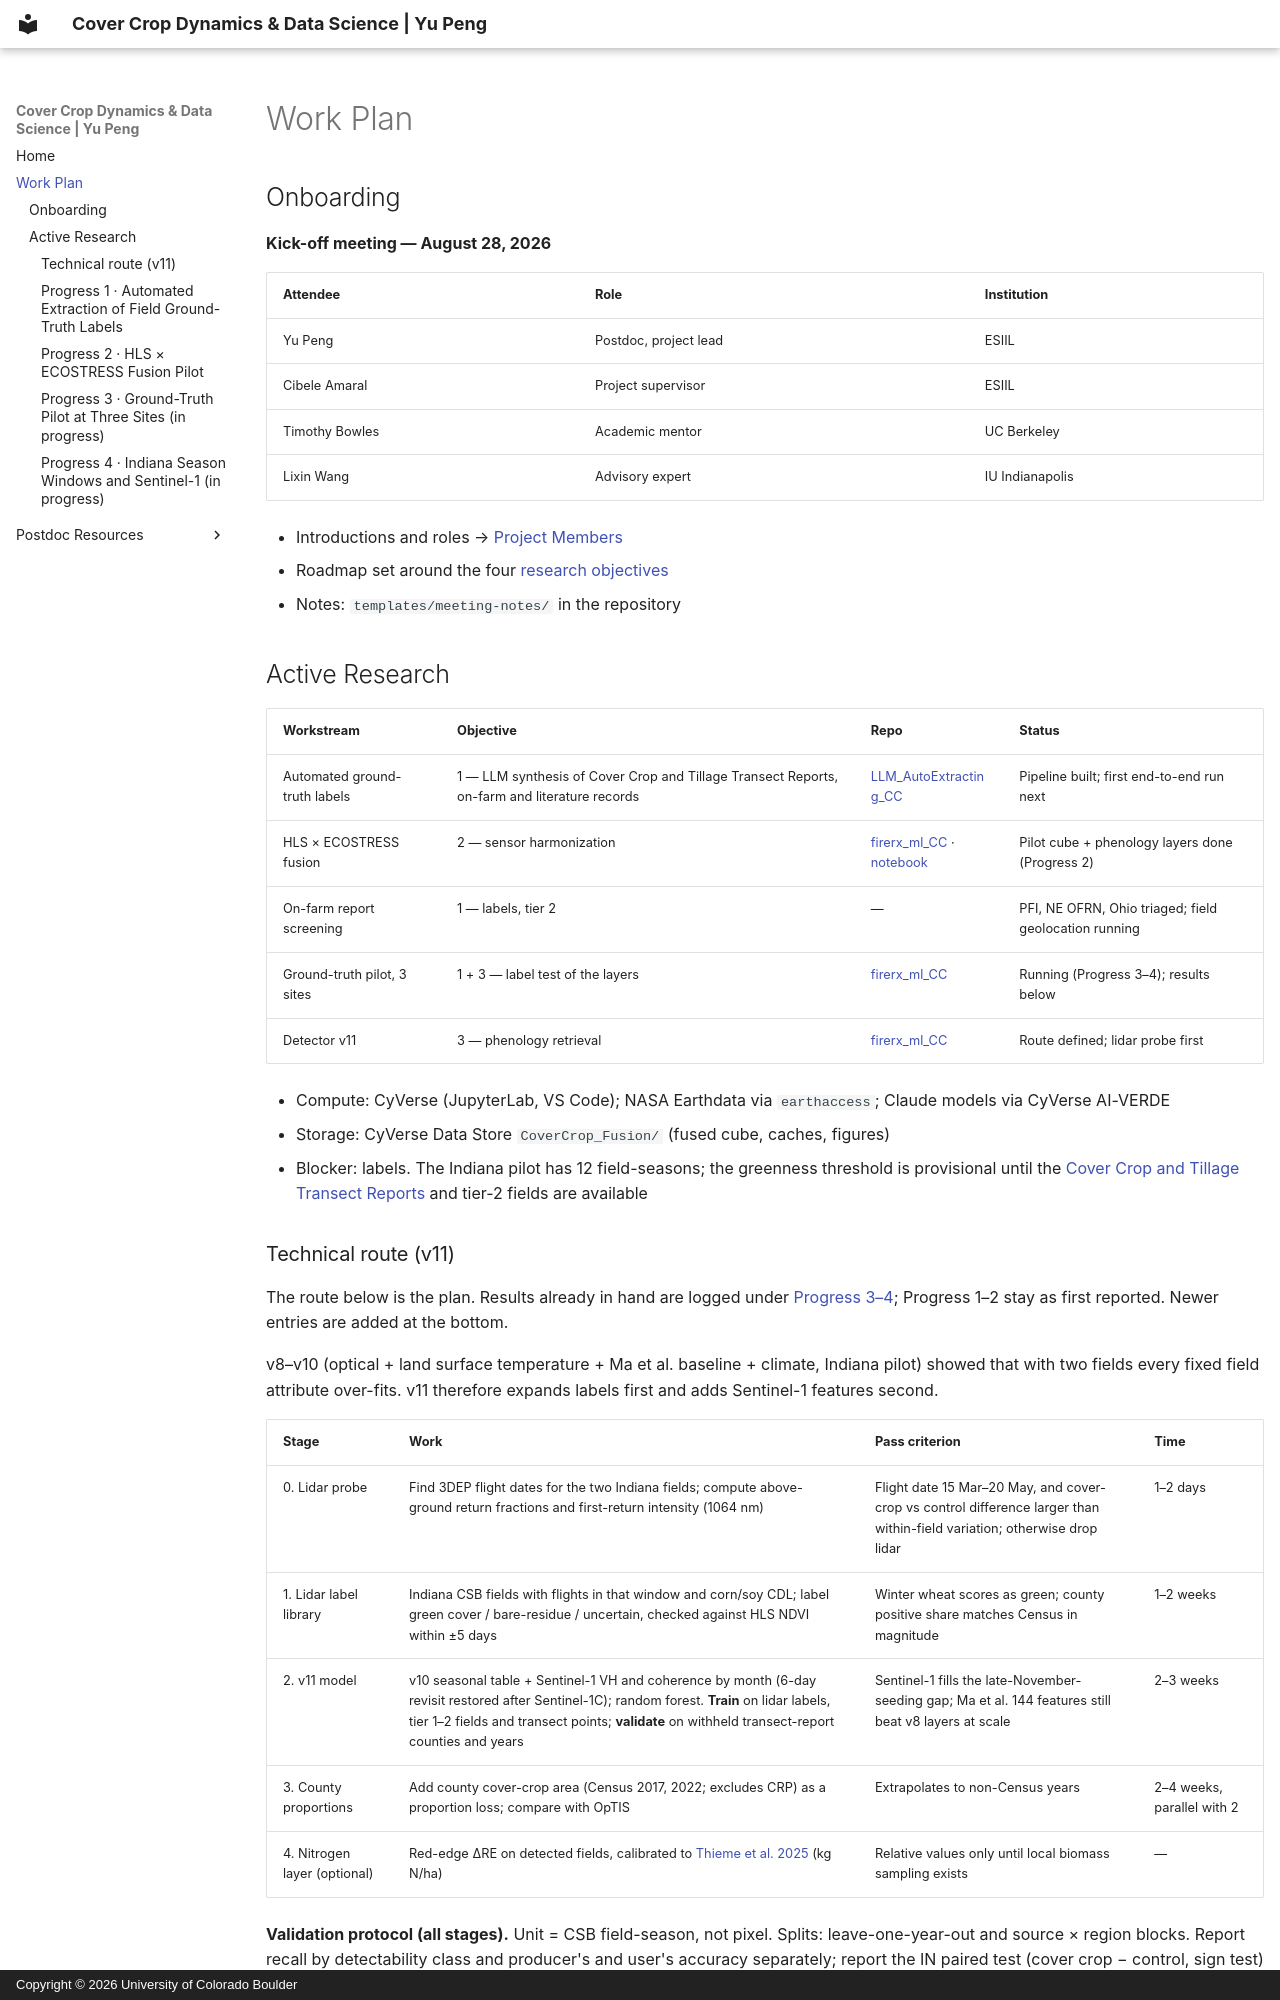

repository: Eco-YuPeng/Postdoc_Research_Oasis · page: work-plan/index.html · generator: mkdocs · copyright: Copyright © 2026 University of Colorado Boulder

# Work Plan

## Onboarding

**Kick-off meeting — August 28, 2026**

| Attendee | Role | Institution |
|---|---|---|
| Yu Peng | Postdoc, project lead | ESIIL |
| Cibele Amaral | Project supervisor | ESIIL |
| Timothy Bowles | Academic mentor | UC Berkeley |
| Lixin Wang | Advisory expert | IU Indianapolis |

- Introductions and roles → [Project Members](index.md#project-members)
- Roadmap set around the four [research objectives](index.md#research-objectives)
- Notes: `templates/meeting-notes/` in the repository

## Active Research

| Workstream | Objective | Repo | Status |
|---|---|---|---|
| Automated ground-truth labels | 1 — LLM synthesis of Cover Crop and Tillage Transect Reports, on-farm and literature records | [LLM_AutoExtracting_CC](https://github.com/Eco-YuPeng/LLM_AutoExtracting_CC) | Pipeline built; first end-to-end run next |
| HLS × ECOSTRESS fusion | 2 — sensor harmonization | [firerx_ml_CC](https://github.com/Eco-YuPeng/firerx_ml_CC) · [notebook](https://github.com/Eco-YuPeng/firerx_ml_CC/blob/main/app_py/CoverCrop_Fusion_v5_2.ipynb) | Pilot cube + phenology layers done (Progress 2) |
| On-farm report screening | 1 — labels, tier 2 | — | PFI, NE OFRN, Ohio triaged; field geolocation running |
| Ground-truth pilot, 3 sites | 1 + 3 — label test of the layers | [firerx_ml_CC](https://github.com/Eco-YuPeng/firerx_ml_CC) | Running (Progress 3–4); results below |
| Detector v11 | 3 — phenology retrieval | [firerx_ml_CC](https://github.com/Eco-YuPeng/firerx_ml_CC) | Route defined; lidar probe first |

- Compute: CyVerse (JupyterLab, VS Code); NASA Earthdata via `earthaccess`; Claude models via CyVerse AI-VERDE
- Storage: CyVerse Data Store `CoverCrop_Fusion/` (fused cube, caches, figures)
- Blocker: labels. The Indiana pilot has 12 field-seasons; the greenness threshold is provisional until the [Cover Crop and Tillage Transect Reports](index.md#ground-truth-cover-crop-and-tillage-transect-reports) and tier-2 fields are available
